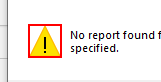
Task: 年次レポートの生成
Workflow: System1_Create_YearlyReport

Step 1: find in window 'Message from webpage' (iexplore.exe)

Step 2 [then]: click in window 'Message from webpage' (iexplore.exe) (no picture)

Step 3 [else]: find the element in window 'ACME System 1 - Reports - Download Monthly Report - Internet Exp*' (iexplore.exe) (no picture)

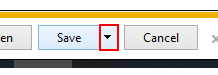
Step 4 [else]: click on the drop down button in window 'ACME System 1 - Reports - Download Monthly Report - Internet Exp*' (iexplore.exe)

Step 5: click (iexplore.exe) (no picture)

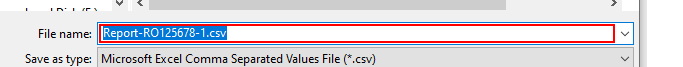
Step 6 [else]: type [ReportFilePath] in window 'Save As' (iexplore.exe)

Step 7: click in window 'Save As' (iexplore.exe) (no picture)

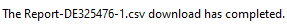
Step 8: On Element Appear Download Completed on the text 'Notification bar Text' in window 'ACME System 1 - Reports - Download Monthly Report - Internet Exp*' (iexplore.exe)

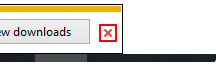
Step 9 [else]: click on the push button 'Close' in window 'ACME System 1 - Reports - Download Monthly Report - Internet Exp*' (iexplore.exe)
